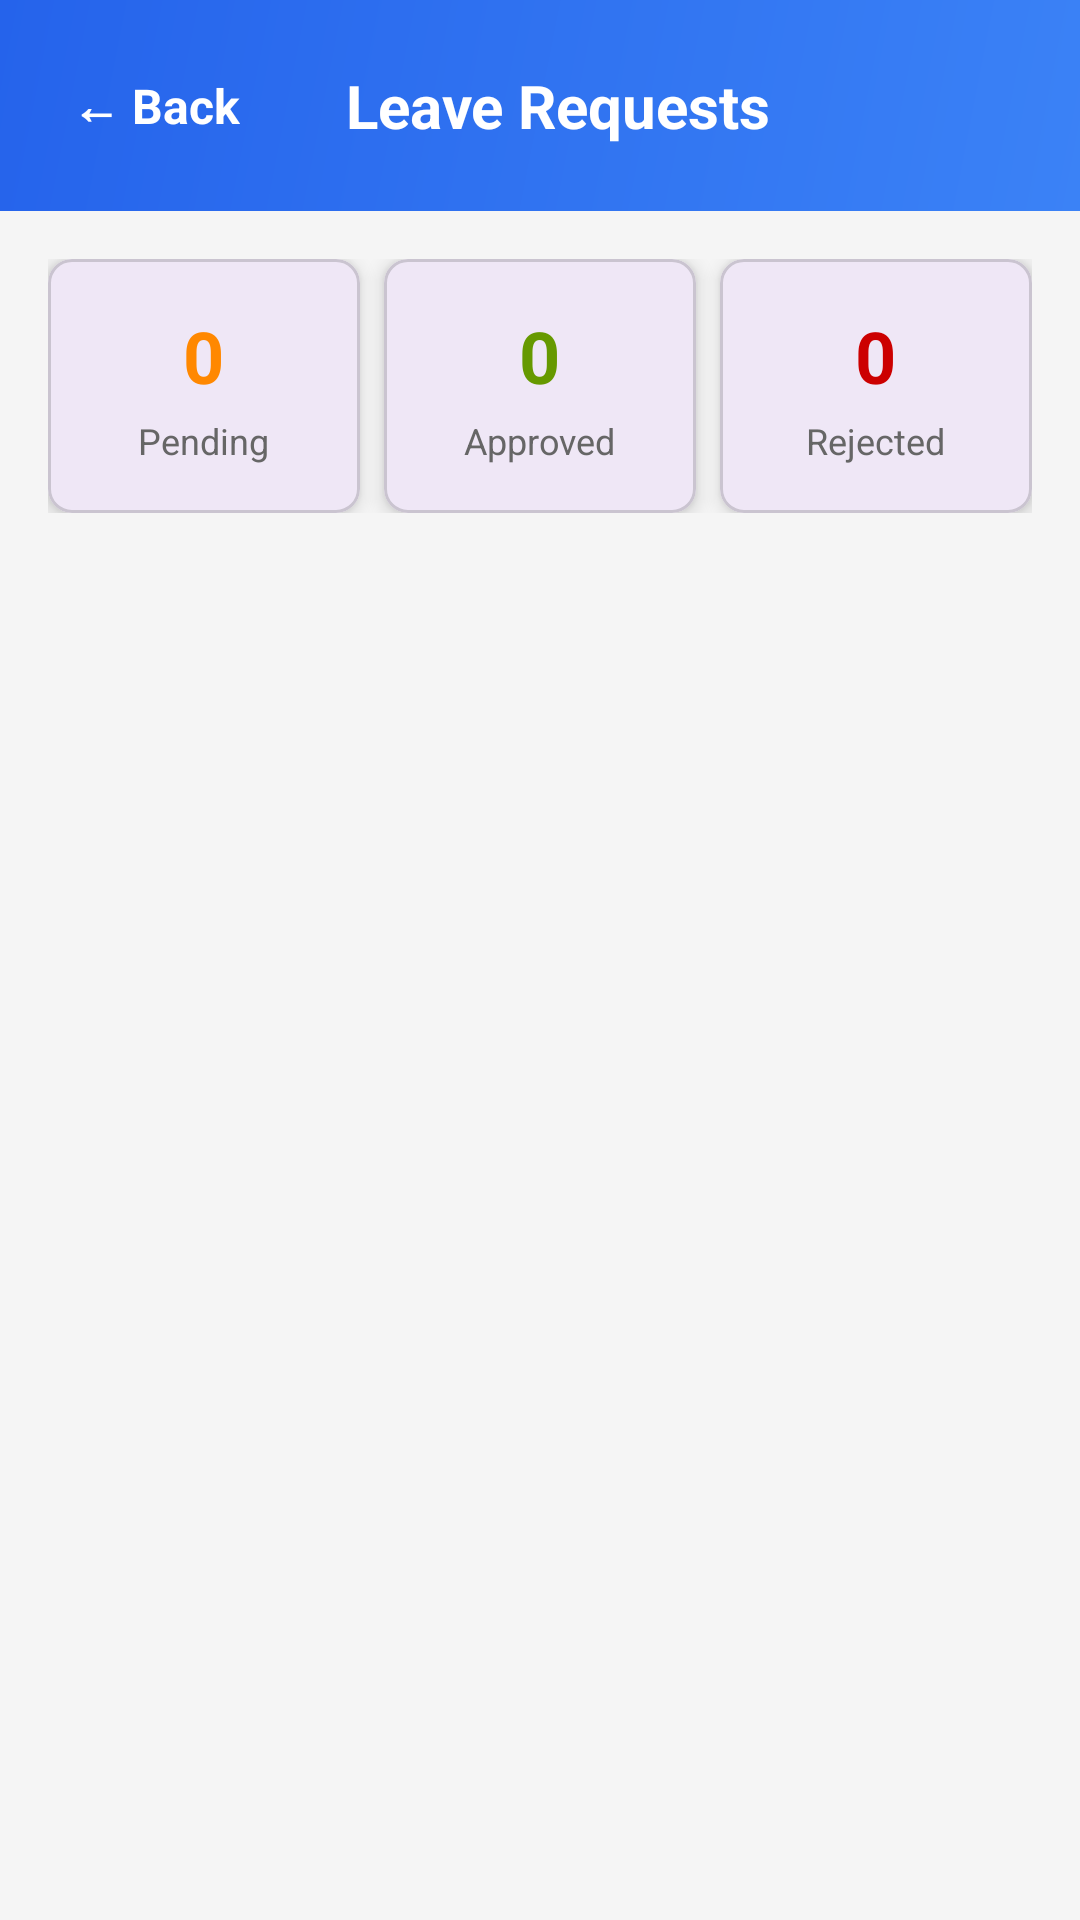

Layout XML and referenced resources for this Android screen:
<!-- AndroidManifest.xml: application theme Theme.HostelConnect -->
<!-- res/layout/activity_owner_leave_requests.xml -->
<?xml version="1.0" encoding="utf-8"?>
<LinearLayout xmlns:android="http://schemas.android.com/apk/res/android"
    xmlns:app="http://schemas.android.com/apk/res-auto"
    android:layout_width="match_parent"
    android:layout_height="match_parent"
    android:orientation="vertical"
    android:background="#F5F5F5">

    
    <LinearLayout
        android:layout_width="match_parent"
        android:layout_height="wrap_content"
        android:background="@drawable/gradient_blue"
        android:orientation="horizontal"
        android:padding="16dp"
        android:gravity="center_vertical">

        <TextView
            android:id="@+id/btnBack"
            android:layout_width="wrap_content"
            android:layout_height="wrap_content"
            android:text="← Back"
            android:textColor="@android:color/white"
            android:textSize="16sp"
            android:textStyle="bold"
            android:padding="8dp"
            android:clickable="true"
            android:focusable="true"
            android:background="?attr/selectableItemBackground"/>

        <TextView
            android:layout_width="0dp"
            android:layout_height="wrap_content"
            android:layout_weight="1"
            android:text="Leave Requests"
            android:textColor="@android:color/white"
            android:textSize="20sp"
            android:textStyle="bold"
            android:gravity="center"/>

        <View
            android:layout_width="60dp"
            android:layout_height="1dp"/>

    </LinearLayout>

    
    <LinearLayout
        android:layout_width="match_parent"
        android:layout_height="wrap_content"
        android:orientation="horizontal"
        android:padding="16dp"
        android:weightSum="3">

        
        <com.google.android.material.card.MaterialCardView
            android:layout_width="0dp"
            android:layout_height="wrap_content"
            android:layout_weight="1"
            android:layout_marginEnd="8dp"
            app:cardCornerRadius="8dp"
            app:cardElevation="4dp">

            <LinearLayout
                android:layout_width="match_parent"
                android:layout_height="wrap_content"
                android:orientation="vertical"
                android:padding="16dp"
                android:gravity="center">

                <TextView
                    android:id="@+id/tvPendingCount"
                    android:layout_width="wrap_content"
                    android:layout_height="wrap_content"
                    android:text="0"
                    android:textSize="24sp"
                    android:textStyle="bold"
                    android:textColor="@android:color/holo_orange_dark"/>

                <TextView
                    android:layout_width="wrap_content"
                    android:layout_height="wrap_content"
                    android:text="Pending"
                    android:textSize="12sp"
                    android:textColor="#666666"
                    android:layout_marginTop="4dp"/>

            </LinearLayout>

        </com.google.android.material.card.MaterialCardView>

        
        <com.google.android.material.card.MaterialCardView
            android:layout_width="0dp"
            android:layout_height="wrap_content"
            android:layout_weight="1"
            android:layout_marginEnd="8dp"
            app:cardCornerRadius="8dp"
            app:cardElevation="4dp">

            <LinearLayout
                android:layout_width="match_parent"
                android:layout_height="wrap_content"
                android:orientation="vertical"
                android:padding="16dp"
                android:gravity="center">

                <TextView
                    android:id="@+id/tvApprovedCount"
                    android:layout_width="wrap_content"
                    android:layout_height="wrap_content"
                    android:text="0"
                    android:textSize="24sp"
                    android:textStyle="bold"
                    android:textColor="@android:color/holo_green_dark"/>

                <TextView
                    android:layout_width="wrap_content"
                    android:layout_height="wrap_content"
                    android:text="Approved"
                    android:textSize="12sp"
                    android:textColor="#666666"
                    android:layout_marginTop="4dp"/>

            </LinearLayout>

        </com.google.android.material.card.MaterialCardView>

        
        <com.google.android.material.card.MaterialCardView
            android:layout_width="0dp"
            android:layout_height="wrap_content"
            android:layout_weight="1"
            app:cardCornerRadius="8dp"
            app:cardElevation="4dp">

            <LinearLayout
                android:layout_width="match_parent"
                android:layout_height="wrap_content"
                android:orientation="vertical"
                android:padding="16dp"
                android:gravity="center">

                <TextView
                    android:id="@+id/tvRejectedCount"
                    android:layout_width="wrap_content"
                    android:layout_height="wrap_content"
                    android:text="0"
                    android:textSize="24sp"
                    android:textStyle="bold"
                    android:textColor="@android:color/holo_red_dark"/>

                <TextView
                    android:layout_width="wrap_content"
                    android:layout_height="wrap_content"
                    android:text="Rejected"
                    android:textSize="12sp"
                    android:textColor="#666666"
                    android:layout_marginTop="4dp"/>

            </LinearLayout>

        </com.google.android.material.card.MaterialCardView>

    </LinearLayout>

    
    <FrameLayout
        android:layout_width="match_parent"
        android:layout_height="match_parent">

        <androidx.recyclerview.widget.RecyclerView
            android:id="@+id/rvLeaveRequests"
            android:layout_width="match_parent"
            android:layout_height="match_parent"
            android:padding="16dp"
            android:clipToPadding="false"/>

        <TextView
            android:id="@+id/tvNoLeaves"
            android:layout_width="wrap_content"
            android:layout_height="wrap_content"
            android:text="No leave requests found"
            android:textSize="16sp"
            android:textColor="#999999"
            android:layout_gravity="center"
            android:visibility="gone"/>

    </FrameLayout>

</LinearLayout>
<!-- resources referenced by this layout -->
<resources>
  <!-- drawable gradient_blue (drawable) -->
  <?xml version="1.0" encoding="utf-8"?>
  <shape xmlns:android="http://schemas.android.com/apk/res/android">
      <gradient
          android:angle="135"
          android:startColor="#3B82F6"
          android:endColor="#2563EB"
          android:type="linear"/>
  </shape>
  <style name="Theme.HostelConnect" parent="Base.Theme.HostelConnect" />
  <style name="Base.Theme.HostelConnect" parent="Theme.Material3.DayNight.NoActionBar">
          
          
      </style>
</resources>
